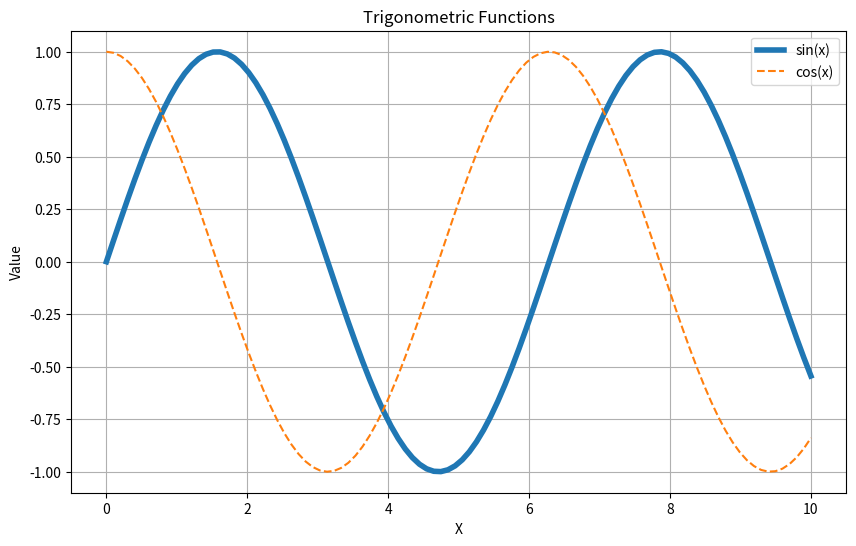

Generate this figure with matplotlib:
import numpy as np
import pandas as pd
import matplotlib.pyplot as plt

np.random.seed(42)
n = 200
data = {
    "Age": np.random.randint(20, 60, n),
    "Salary": np.random.normal(70000, 15000, n).astype(int),
    "Score": np.random.uniform(60, 95, n),
    "Category": np.random.choice(["A", "B", "C"], n)
}
df_large = pd.DataFrame(data)
df_large.head()



x = np.linspace(0, 10, 100)
plt.figure(figsize=(10, 6))
plt.plot(x, np.sin(x), label="sin(x)", linewidth=4)
plt.plot(x, np.cos(x), label="cos(x)", linestyle="dashed")
plt.title("Trigonometric Functions")
plt.xlabel("X")
plt.ylabel("Value")
plt.legend()
plt.grid(True)
plt.show()
